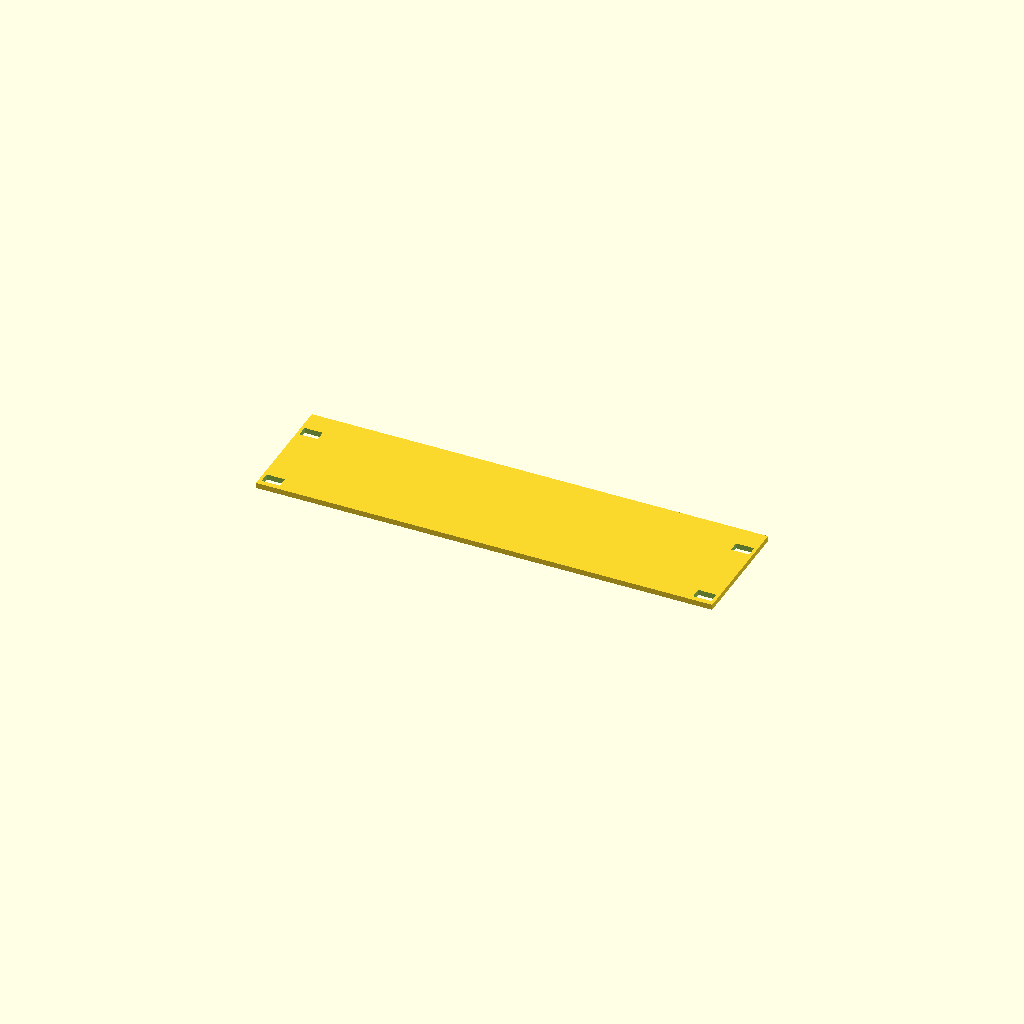
Cell 1 — every parameter at its default value.
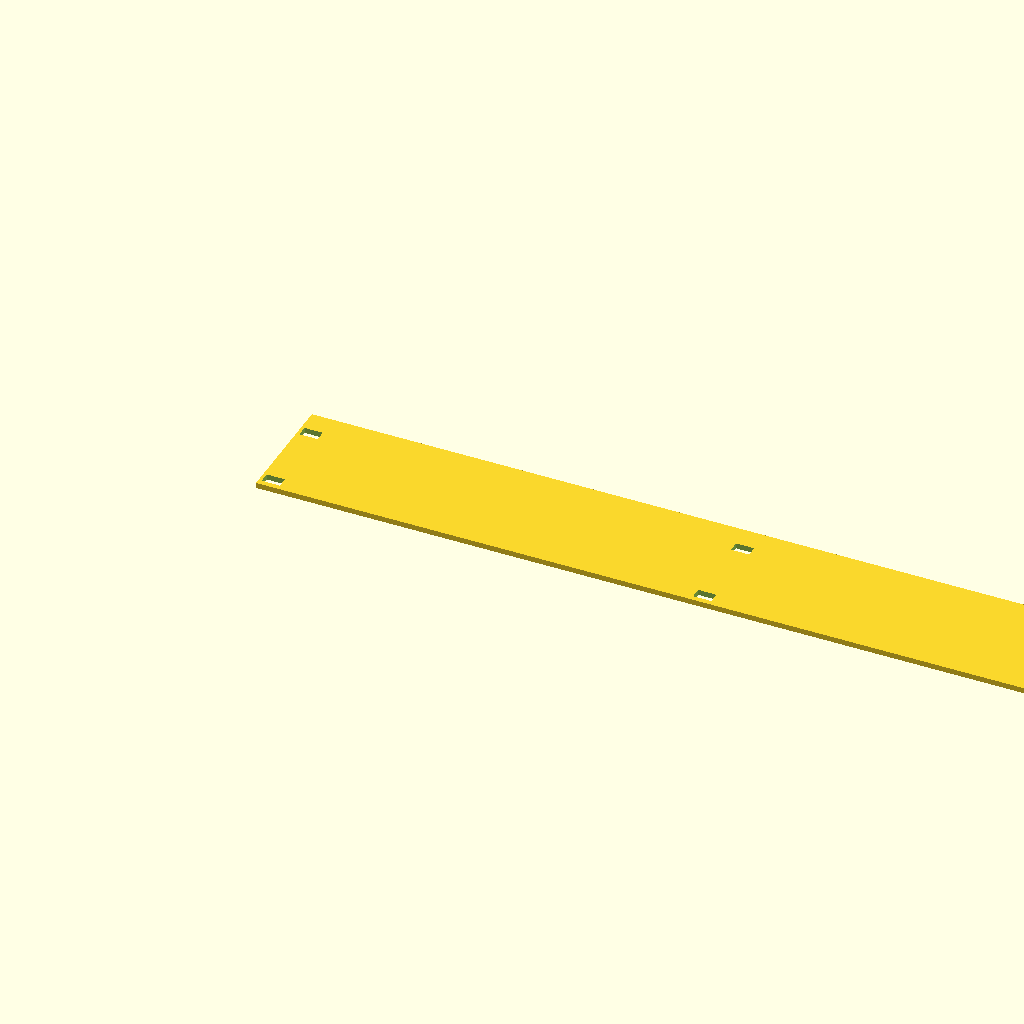
Cell 2: the same model with plate_width = 500.
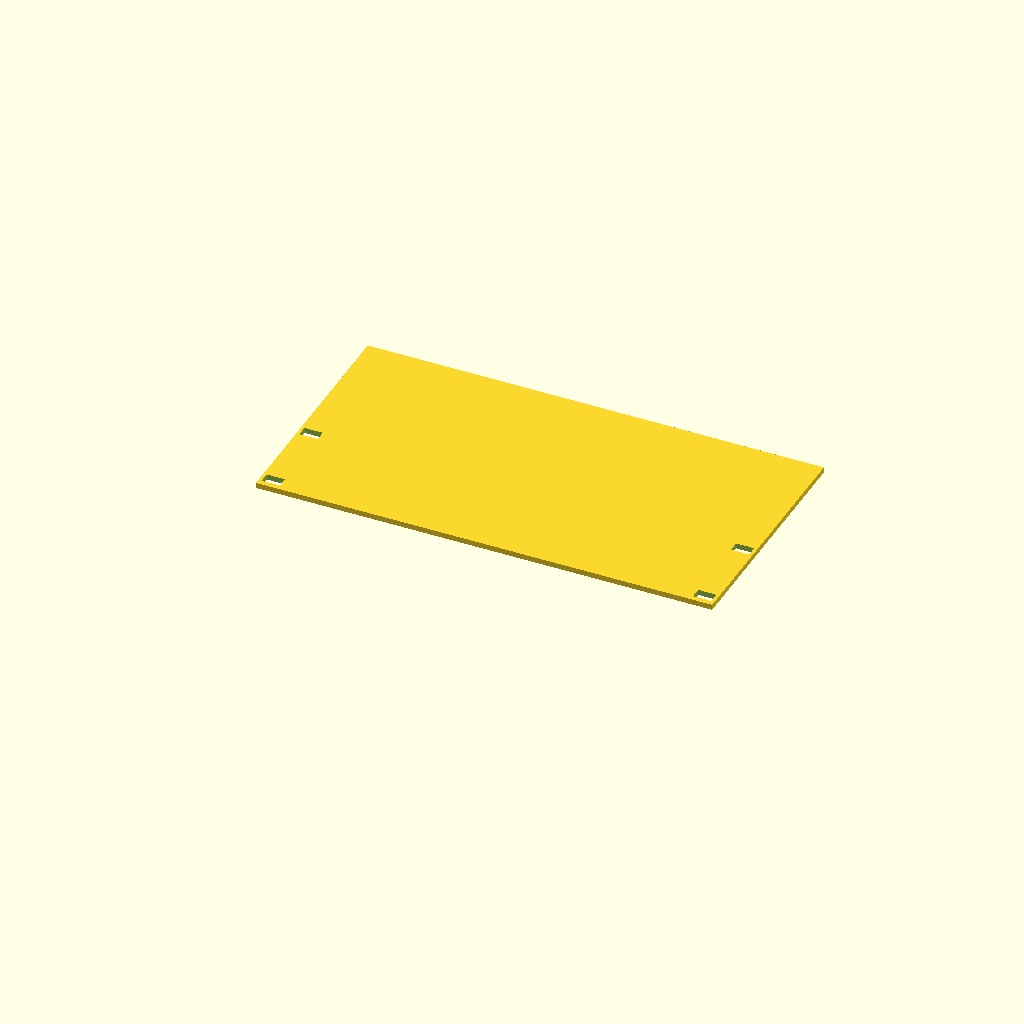
Cell 3 — plate_height set to 131.35, the other parameters unchanged.
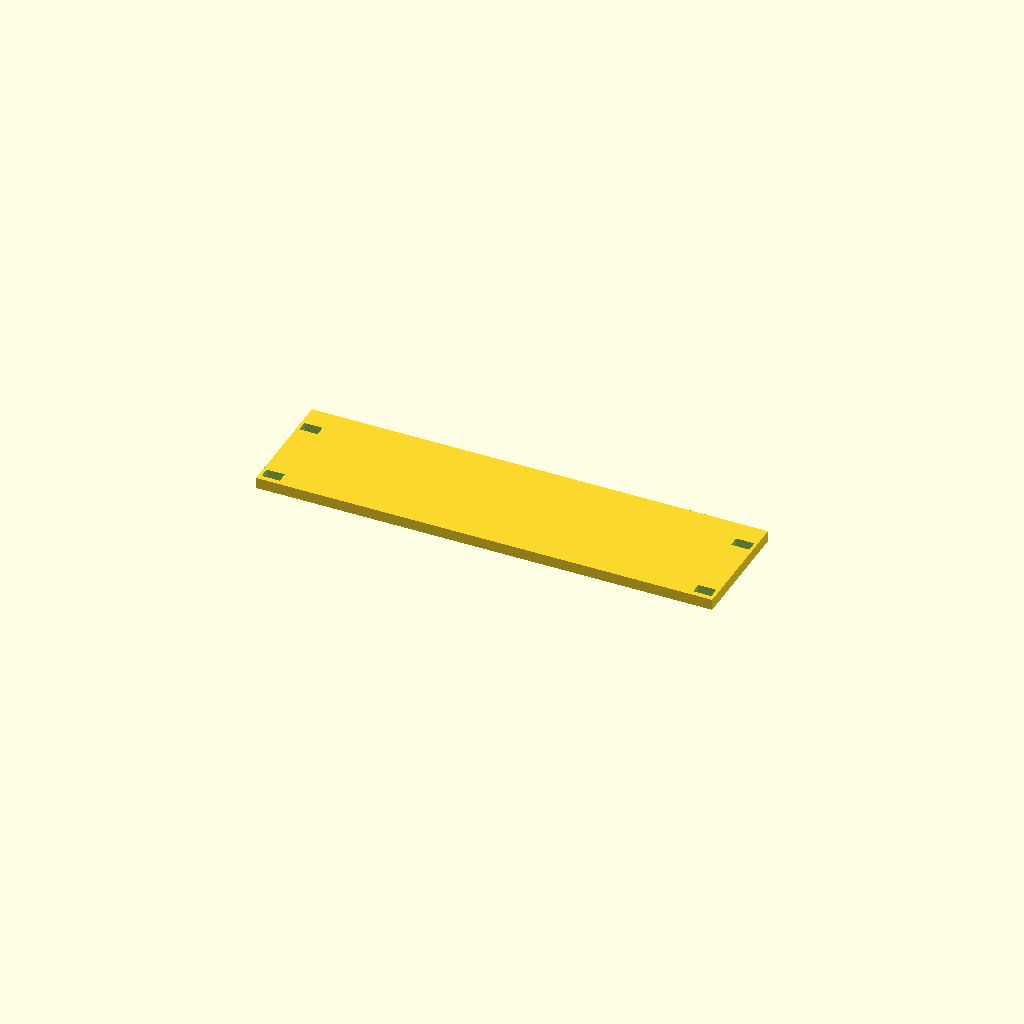
Cell 4 — plate_thickness set to 6, the other parameters unchanged.
One fixed orthographic camera (rotation 55°, 0°, 25°; colour scheme Cornfield) for every cell.
The OpenSCAD source (cad/scad/TL1_Plate_1p5U_Standard.scad):
// TL1_Plate_1p5U_Standard
// Homelab Rack CAD Standard v1.0 - millimeters
// Mount positions provisional: test-fit against DeskPi TL1 rail!
plate_width=250;
plate_height=65.675;
plate_thickness=3;
slot_width=10;
slot_height=6;
slot_x=[6.74,243.26];
slot_y=[5.85,50.3];
difference() {
  cube([plate_width,plate_height,plate_thickness]);
  for (x=slot_x) for (y=slot_y)
    translate([x-slot_width/2,y-slot_height/2,-0.5])
      cube([slot_width,slot_height,plate_thickness+1]);
}
Parameter table extracted from the source (name, type, default, range or options):
plate_width: number, default 250
plate_height: number, default 65.675
plate_thickness: number, default 3
slot_width: number, default 10
slot_height: number, default 6
slot_x: vector, default [6.74, 243.26]
slot_y: vector, default [5.85, 50.3]
